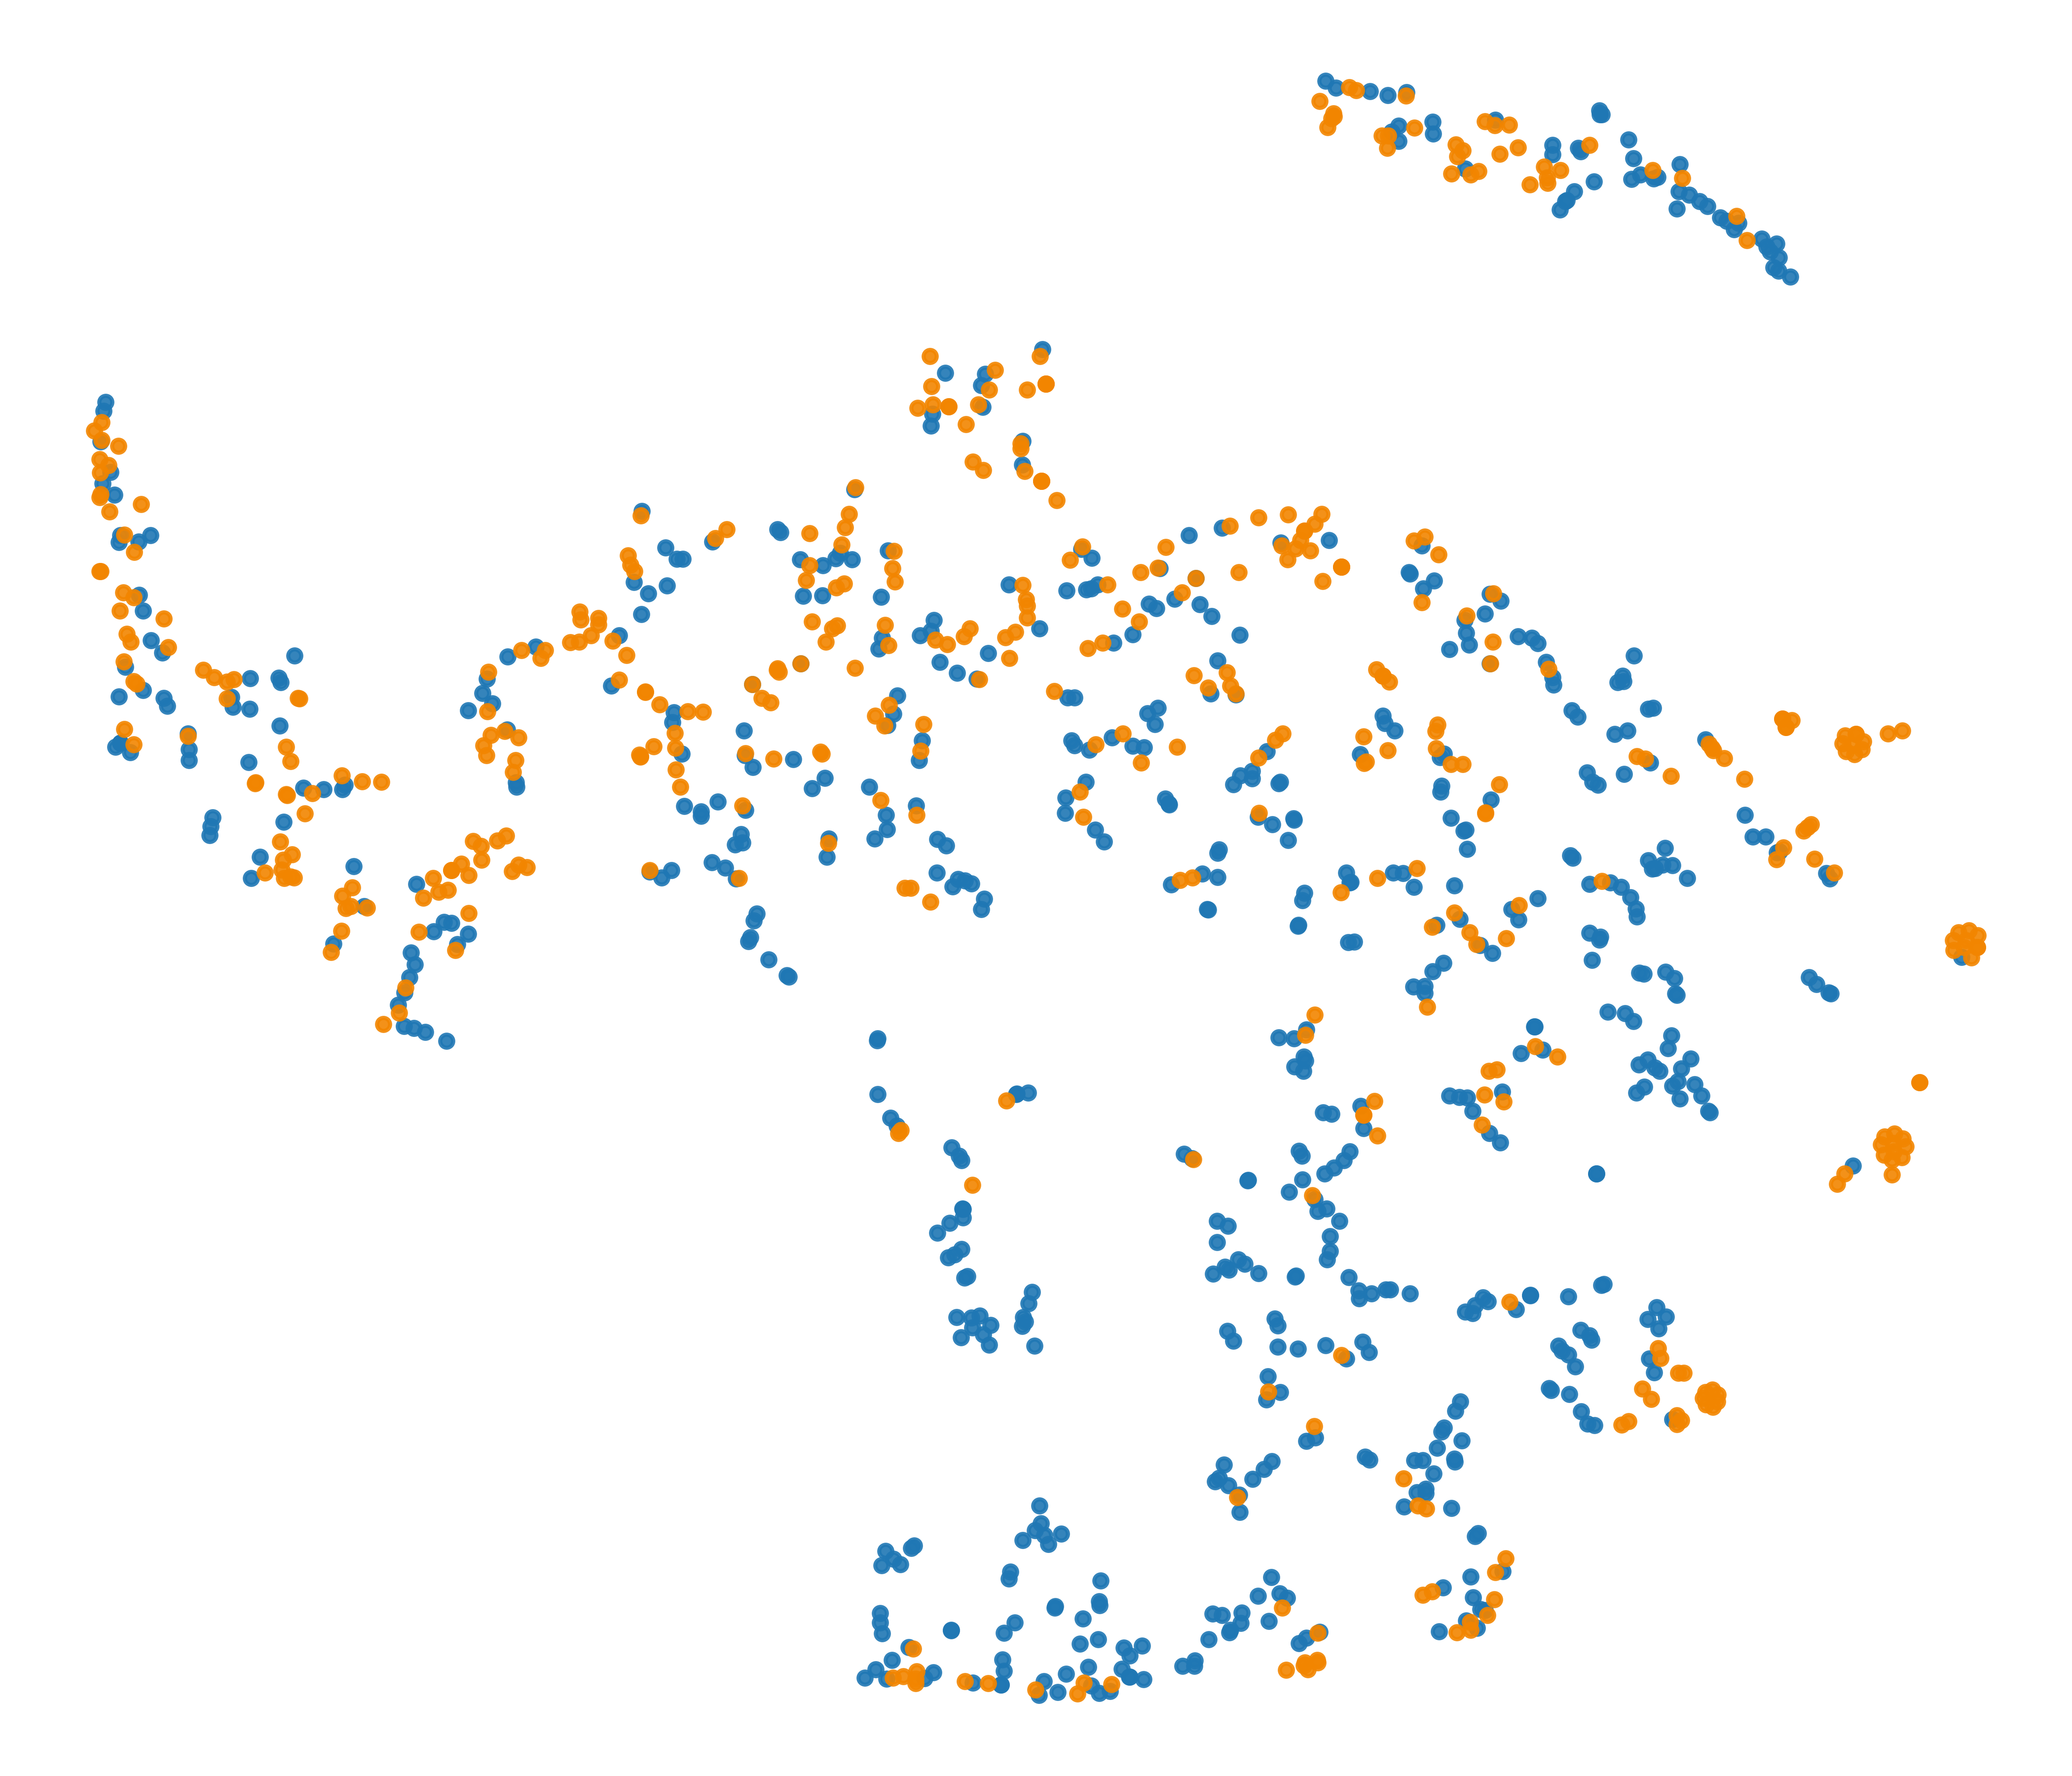

Values plotted in this chart, from the file beside it:
x, y, label
8.811, -12.05, 0
22.93, 17.47, 0
51.39, -21.69, 0
25.3, 20.75, 0
-16.97, 33.93, 0
-7.779, -54.9, 0
-11.54, -56.81, 0
-15.07, -33.08, 0
23.23, -54.12, 0
14.87, 9.232, 0
23.76, -5.102, 0
-10.63, -16.3, 0
12.62, -27.01, 0
32.75, -30.67, 0
10.25, -3.672, 0
-67.45, 14.94, 0
0.6719, 5.53, 0
-19.21, -51.64, 0
-19.97, -18.08, 0
30.8, -36.78, 0
-7.758, -54.79, 0
4.846, -29.27, 0
-70.43, 3.17, 0
-36.14, 11.64, 0
5.069, -26.2, 0
45.93, 46.57, 0
-12.65, -35.15, 0
22.4, -42.34, 0
9.458, -54.17, 0
-27.15, 8.866, 0
-16.48, 2.851, 0
23.53, -56.42, 0
9.575, -23.67, 0
22.54, 3.489, 0
22.79, -16.55, 0
14.1, -20.6, 0
-38.41, 27.5, 0
4.394, -45.14, 0
-6.833, 13.49, 0
-20.26, -60.24, 0
-65.25, 11.38, 0
49.74, -8.761, 0
45.01, 47.39, 0
20.71, -56.68, 0
39.36, -13.64, 0
26.79, -13.24, 0
-8.942, -61.49, 0
-30.81, 11, 0
15.21, -43.57, 0
8.528, -33.17, 0
-16.75, 19.33, 0
23.19, -32.77, 0
-18.62, -57.88, 0
38.41, -15.34, 0
48.7, -8.028, 0
3.529, -2.402, 0
5.179, -56.75, 0
8.935, 7.171, 0
-30.77, 9.163, 0
21.86, -43.7, 0
... 1,053 more rows
